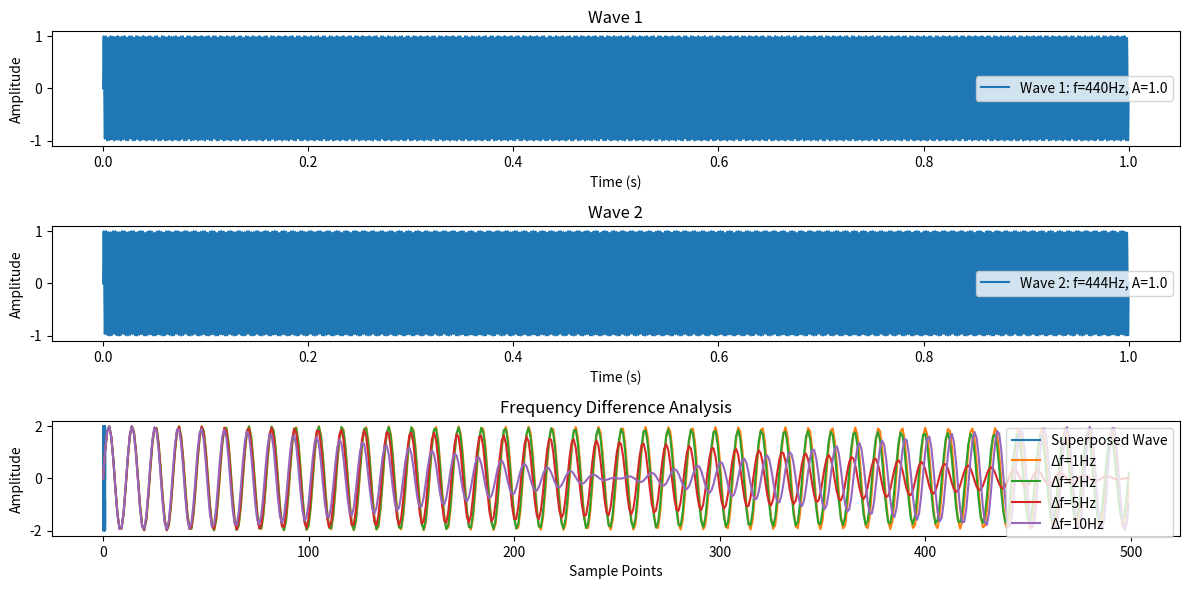
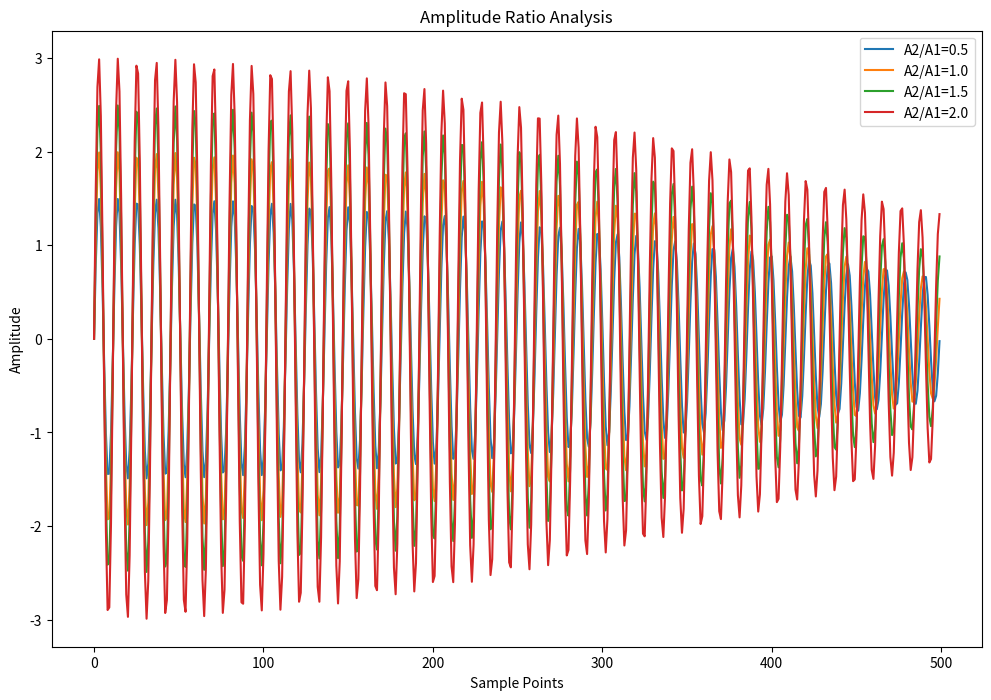

Write the Python code that produced these figures, in order.
import numpy as np
import matplotlib.pyplot as plt

def simulate_beat_frequency(f1=440, f2=444, A1=1.0, A2=1.0, t_start=0, t_end=1, num_points=5000, show_plot=True):
    """
    任务1: 拍频现象的数值模拟
    参数说明:
        f1, f2: 两个波的频率(Hz)
        A1, A2: 两个波的振幅
        t_start, t_end: 时间范围(s)
        num_points: 采样点数
    """
    # 学生任务1: 生成时间范围
    t = np.linspace(t_start, t_end, num_points)
    
    # 学生任务2: 生成两个正弦波
    wave1 = A1 * np.sin(2 * np.pi * f1 * t)
    wave2 = A2 * np.sin(2 * np.pi * f2 * t)

    # 学生任务3: 叠加两个波
    superposed_wave = wave1 + wave2

    # 学生任务4: 计算拍频
    beat_frequency = abs(f1 - f2)

    # 学生任务5: 绘制图像
    if show_plot:
        plt.figure(figsize=(12, 6))
        
        # 绘制第一个波
        plt.subplot(3, 1, 1)
        plt.plot(t, wave1, label=f"Wave 1: f={f1}Hz, A={A1}")
        plt.title("Wave 1")
        plt.xlabel("Time (s)")
        plt.ylabel("Amplitude")
        plt.legend()

        # 绘制第二个波
        plt.subplot(3, 1, 2)
        plt.plot(t, wave2, label=f"Wave 2: f={f2}Hz, A={A2}")
        plt.title("Wave 2")
        plt.xlabel("Time (s)")
        plt.ylabel("Amplitude")
        plt.legend()

        # 绘制叠加波
        plt.subplot(3, 1, 3)
        plt.plot(t, superposed_wave, label="Superposed Wave")
        plt.title("Superposed Wave")
        plt.xlabel("Time (s)")
        plt.ylabel("Amplitude")
        plt.legend()

        plt.tight_layout()
        plt.show()

    return t, superposed_wave, beat_frequency

def parameter_sensitivity_analysis():
    """
    任务2: 参数敏感性分析
    需要完成:
    1. 分析不同频率差对拍频的影响
    2. 分析不同振幅比例对拍频的影响
    """
    # 学生任务9: 频率差分析
    plt.figure(1, figsize=(12, 8))
    freq_differences = [1, 2, 5, 10]
    for delta_f in freq_differences:
        _, wave, _ = simulate_beat_frequency(f1=440, f2=440 + delta_f, show_plot=False)
        plt.plot(wave[:500], label=f"Δf={delta_f}Hz")
    plt.title("Frequency Difference Analysis")
    plt.xlabel("Sample Points")
    plt.ylabel("Amplitude")
    plt.legend()
    plt.savefig("Frequency Difference Analysis.png")

    # 学生任务10: 振幅比例分析
    plt.figure(2, figsize=(12, 8))
    amplitude_ratios = [0.5, 1.0, 1.5, 2.0]
    for ratio in amplitude_ratios:
        _, wave, _ = simulate_beat_frequency(A1=1.0, A2=1.0 * ratio, show_plot=False)
        plt.plot(wave[:500], label=f"A2/A1={ratio}")
    plt.title("Amplitude Ratio Analysis")
    plt.xlabel("Sample Points")
    plt.ylabel("Amplitude")
    plt.legend()
    plt.savefig("amplitude_ratio_analysis.png")
    plt.show()

if __name__ == "__main__":
    # 示例调用
    print("=== 任务1: 基本拍频模拟 ===")
    t, wave, beat_freq = simulate_beat_frequency()
    print(f"计算得到的拍频为: {beat_freq} Hz")
    plt.savefig("beat_frequency_simulation.png")
    
    print("\n=== 任务2: 参数敏感性分析 ===")
    parameter_sensitivity_analysis()
    #plt.savefig("parameter_sensitivity_analysis.png")